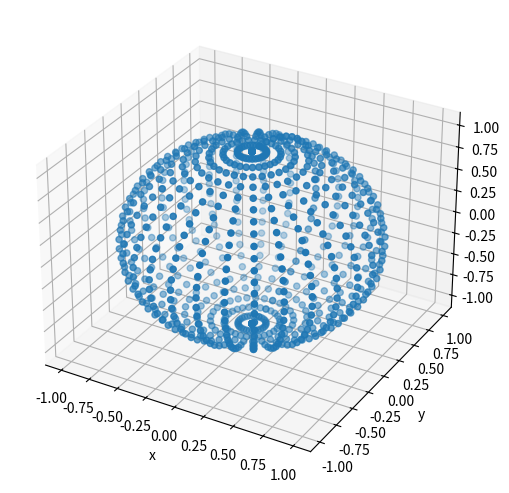

Recreate this plot in Python.
#!/usr/bin/env python3
"""plot3d_sphere.py"""

from __future__ import annotations

import os
import sys
import typing

import matplotlib.pyplot as plt
import numpy as np

if typing.TYPE_CHECKING:
    from matplotlib.axes import Axes
    from matplotlib.figure import Figure
    from matplotlib.gridspec import GridSpec
    from numpy.typing import NDArray


def plot(ax: Axes) -> None:
    u: NDArray[np.float_] = np.linspace(0, np.pi, 30)  # poloidal angle
    v: NDArray[np.float_] = np.linspace(0, 2 * np.pi, 30)  # toroidal angle

    x: NDArray[np.float_] = np.outer(np.sin(u), np.sin(v))
    y: NDArray[np.float_] = np.outer(np.sin(u), np.cos(v))
    z: NDArray[np.float_] = np.outer(np.cos(u), np.ones_like(v))

    ax.set_xlabel("x")
    ax.set_ylabel("y")
    ax.set_zlabel("z")  # type: ignore

    # TODO: Uncomment the following lines one-by-one
    ax.scatter(x, y, z)
    # ax.plot_wireframe(x, y, z)  # type: ignore
    # ax.plot_surface(x, y, z)  # type: ignore


def main() -> None:
    fig: Figure = plt.figure(os.path.basename(sys.argv[0]), constrained_layout=True)
    gs: GridSpec = fig.add_gridspec(1, 1)
    ax: Axes = fig.add_subplot(gs[0, 0], projection="3d")  # type: ignore
    plot(ax)  # type: ignore
    plt.show()


if __name__ == "__main__":
    main()
